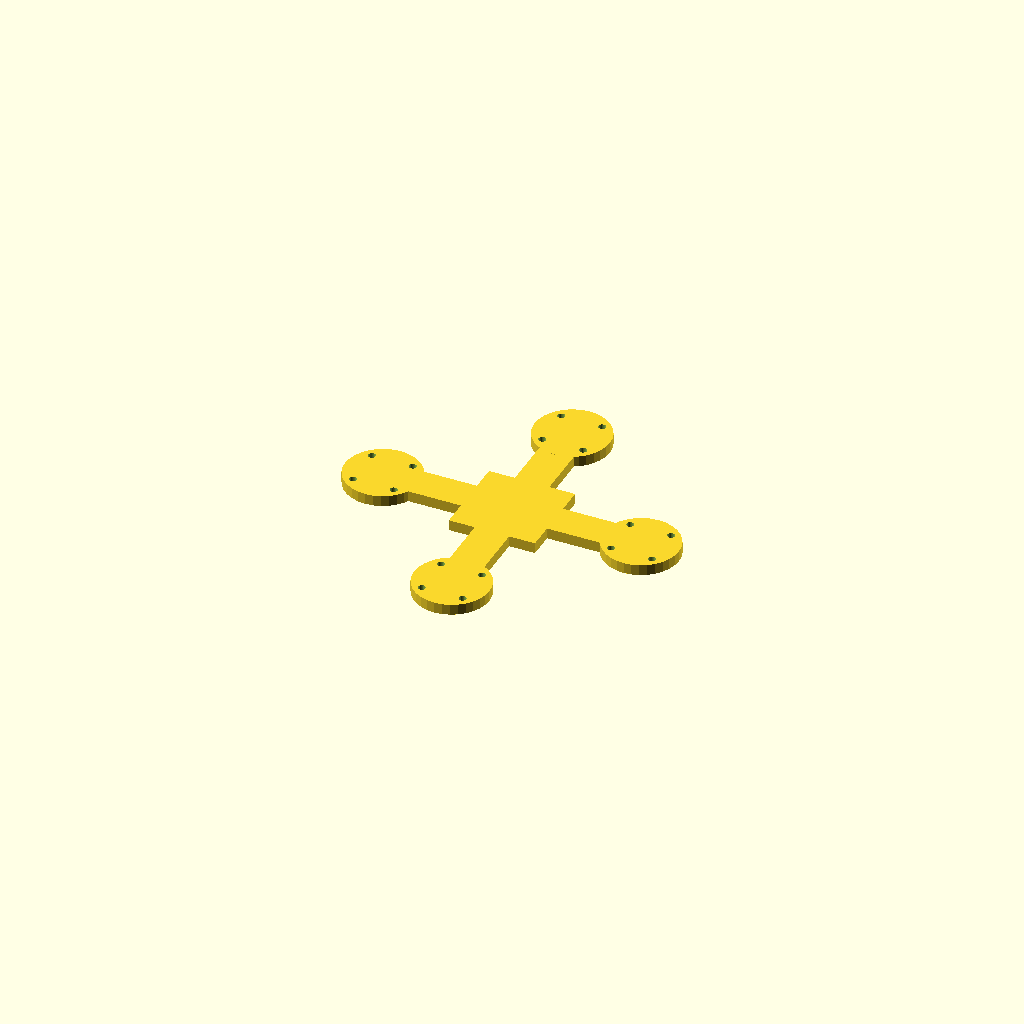
Cell 1 — every parameter at its default value.
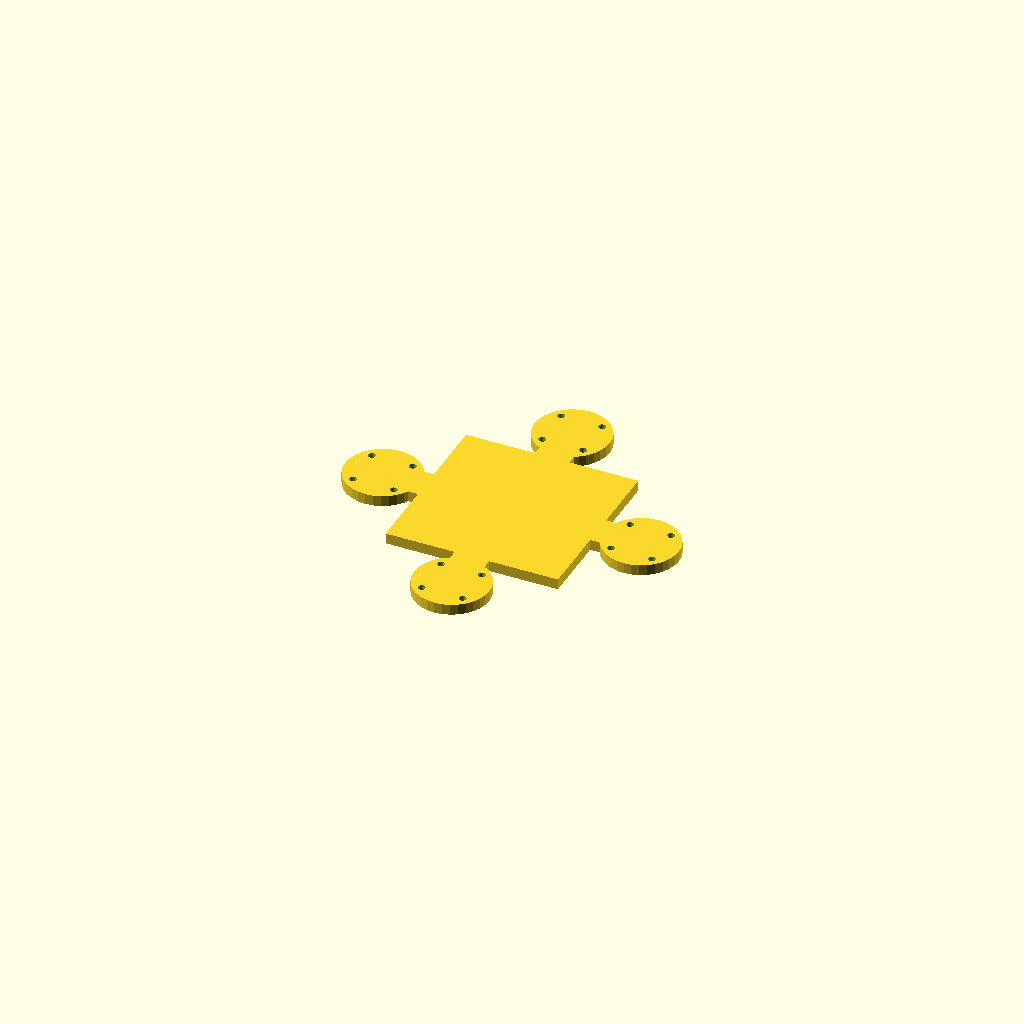
Cell 2: hub = 80 (everything else at default).
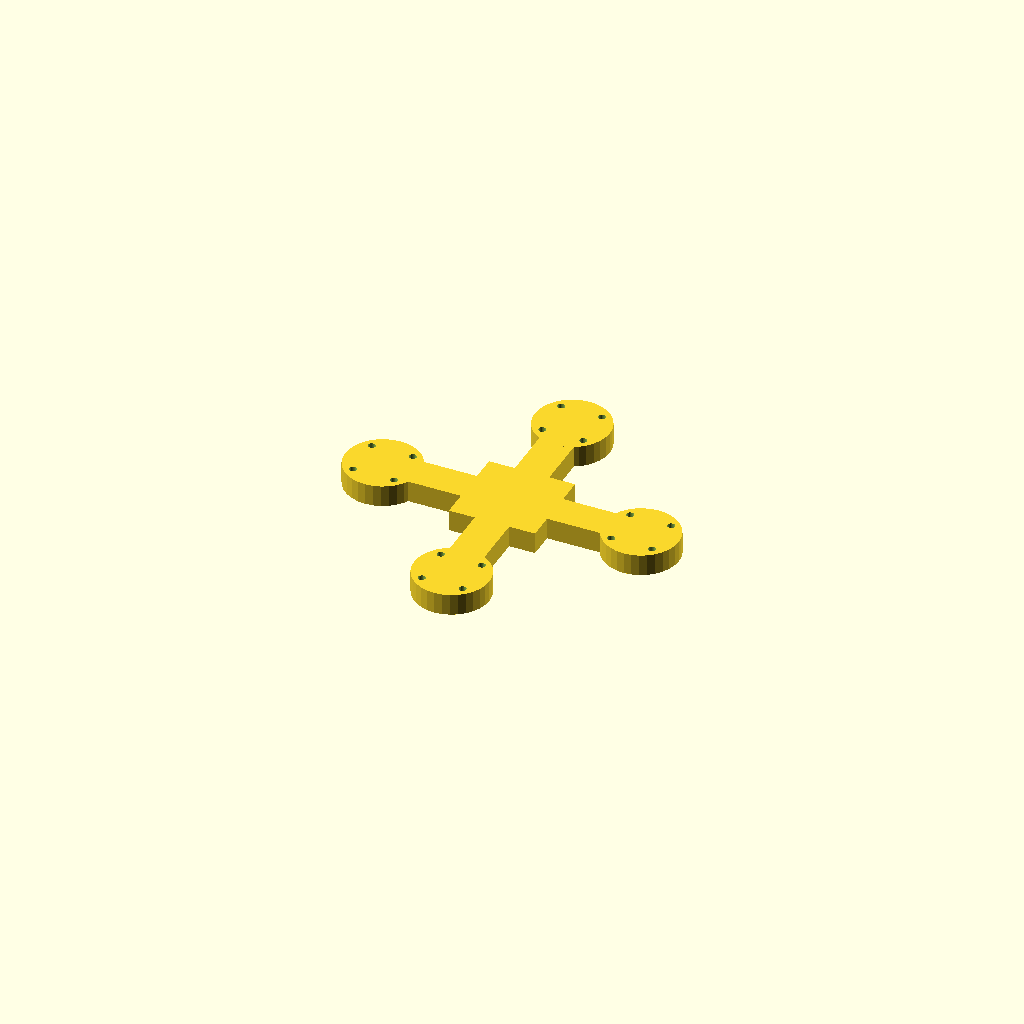
Cell 3 — plate_t set to 10, the other parameters unchanged.
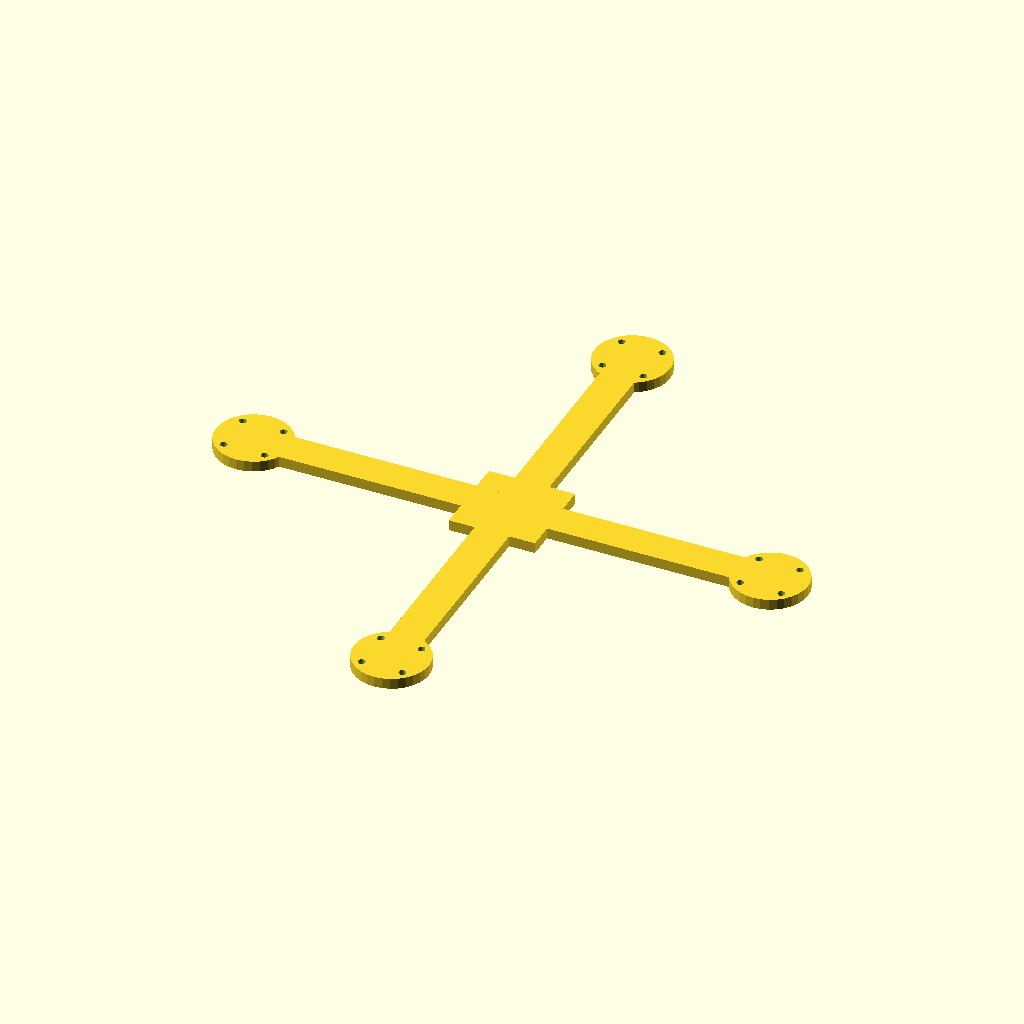
Cell 4 — arm_len set to 120, the other parameters unchanged.
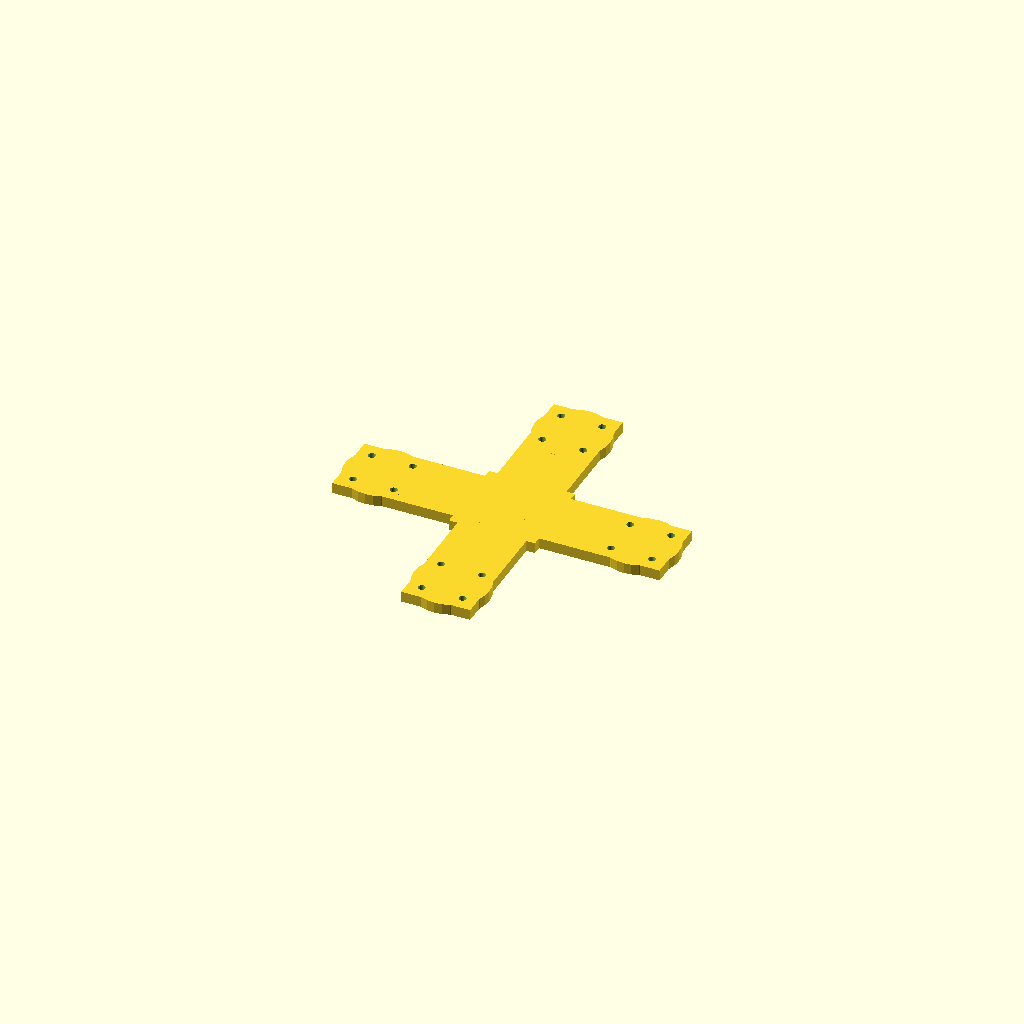
Cell 5: the same model with bar_w = 32.
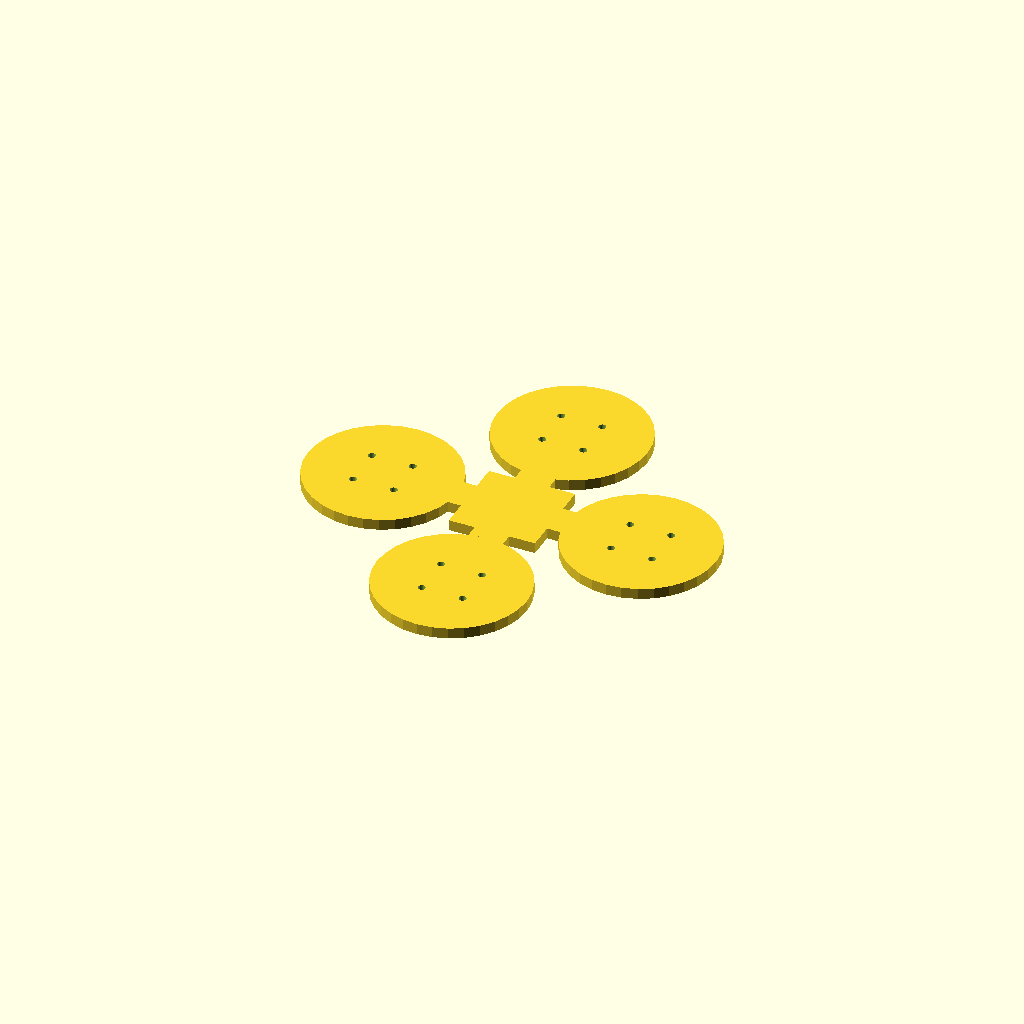
Cell 6: the same model with pad_d = 69.74.
One fixed orthographic camera (rotation 55°, 0°, 25°; colour scheme Cornfield) for every cell.
Source of the model, optional_data/data/gen2/quadframes/part_0050.scad:
$fn = 32;

// ----------------------------------------------------------------------
// Quadcopter frame: 154.88 mm across the motor pads, arms 60 mm
// ----------------------------------------------------------------------

// --- parameters (mm) ---
hub = 40;                 // central plate size
plate_t = 5;              // plate thickness
arm_len = 60;             // hub centre to motor pad centre
bar_w = 16;               // arm width
pad_d = 34.87;            // motor pad diameter
hole_x = 19;              // motor bolt spacing, X
hole_y = 19;              // motor bolt spacing, Y
hole_d = 3.4;             // motor bolt clearance

module arm_bar() {
  /* flat bar: hull of a stub inside the hub and a box at the pad */
  hull() {
    translate([hub / 4, 0, plate_t / 2]) cube([bar_w, bar_w, plate_t], center = true);
    translate([arm_len, 0, plate_t / 2]) cube([bar_w, bar_w, plate_t], center = true);
  }
}

module pad() {
  translate([arm_len, 0, 0]) cylinder(h = plate_t, d = pad_d);
}

module frame() {
  translate([-hub / 2, -hub / 2, 0]) cube([hub, hub, plate_t]);
  rotate([0, 0, 0]) arm_bar();
  rotate([0, 0, 0]) pad();
  rotate([0, 0, 90]) arm_bar();
  rotate([0, 0, 90]) pad();
  rotate([0, 0, 180]) arm_bar();
  rotate([0, 0, 180]) pad();
  rotate([0, 0, 270]) arm_bar();
  rotate([0, 0, 270]) pad();
}

difference() {
  frame();
  for (a = [0 : 3]) rotate([0, 0, a * 90 + 0])
    for (sx = [-1, 1]) for (sy = [-1, 1])
      translate([arm_len + sx * hole_x / 2, sy * hole_y / 2, -1]) cylinder(h = plate_t + 2, d = hole_d);
}
Parameter table extracted from the source (name, type, default, range or options):
hub: number, default 40
plate_t: number, default 5
arm_len: number, default 60
bar_w: number, default 16
pad_d: number, default 34.87
hole_x: number, default 19
hole_y: number, default 19
hole_d: number, default 3.4
